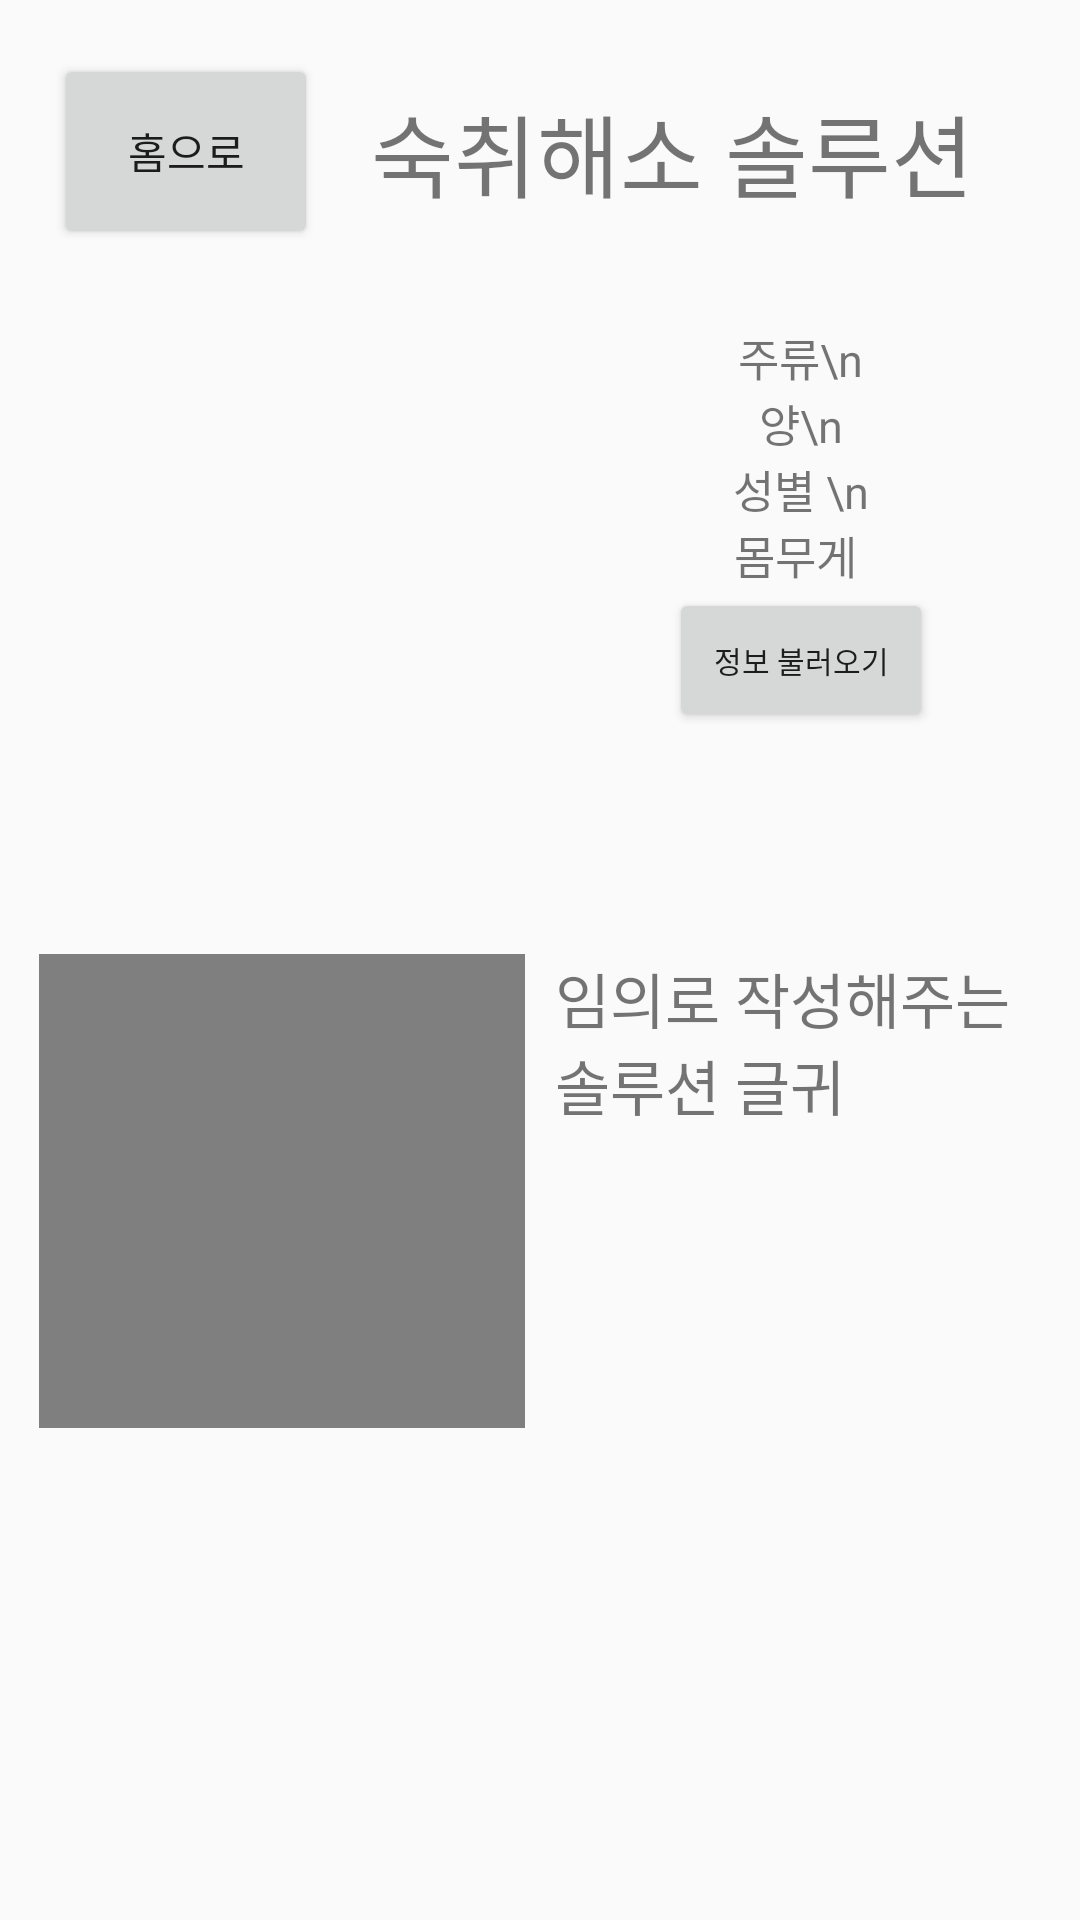

The Android layout XML behind this screen, and the referenced resources:
<!-- AndroidManifest.xml: application theme Theme.Firstandroid -->
<!-- res/layout/activity_solutionpage.xml -->
<?xml version="1.0" encoding="utf-8"?>
<LinearLayout xmlns:android="http://schemas.android.com/apk/res/android"
    xmlns:app="http://schemas.android.com/apk/res-auto"
    xmlns:tools="http://schemas.android.com/tools"
    android:layout_width="match_parent"
    android:layout_height="match_parent"
    android:padding="8dp"
    tools:context=".SolutionPage">

    <LinearLayout
        android:layout_width="match_parent"
        android:layout_height="match_parent"
        android:orientation="vertical"
        tools:layout_editor_absoluteX="1dp"
        tools:layout_editor_absoluteY="1dp">

        <LinearLayout
            android:layout_width="match_parent"
            android:layout_height="65dp"
            android:layout_margin="10dp"
            android:orientation="horizontal">

            <Button
                android:id="@+id/home"
                android:layout_width="wrap_content"
                android:layout_height="match_parent"
                android:text="홈으로" />
            <TextView
                android:layout_width="match_parent"
                android:layout_height="match_parent"
                android:text="숙취해소 솔루션"
                android:gravity="center"
                android:textSize="30dp"/>
        </LinearLayout>

        <LinearLayout
            android:layout_width="match_parent"
            android:layout_height="wrap_content"
            android:layout_margin="10dp"
            android:orientation="horizontal">
            <ImageView
                android:id="@+id/myImage"
                android:layout_width="200dp"
                android:layout_height="200dp"
                android:src="@drawable/cat"/>
            <TableLayout
                android:layout_width="match_parent"
                android:layout_height="wrap_content"
                android:layout_margin="5dp">
                <TableRow
                    android:layout_width="wrap_content"
                    android:layout_height="wrap_content">
                    <TextView
                        android:layout_width="wrap_content"
                        android:layout_height="wrap_content"
                        android:layout_gravity="center"
                        android:text="주류\n"
                        android:textSize="15dp"/>

                    <TextView
                        android:layout_width="wrap_content"
                        android:layout_height="wrap_content"
                        android:layout_marginLeft="20dp"
                        android:textSize="15dp"
                        android:id="@+id/alchol"/>
                </TableRow>
                <TableRow
                    android:layout_width="wrap_content"
                    android:layout_height="wrap_content">
                    <TextView
                        android:layout_width="wrap_content"
                        android:layout_height="wrap_content"
                        android:layout_gravity="center"
                        android:text="양\n"
                        android:textSize="15dp"/>

                    <TextView
                        android:layout_width="wrap_content"
                        android:layout_height="wrap_content"
                        android:layout_marginLeft="20dp"
                        android:textSize="15dp"
                        android:id="@+id/janORbyung"/>
                </TableRow>

                <TableRow
                    android:layout_width="wrap_content"
                    android:layout_height="wrap_content">
                    <TextView
                        android:layout_width="wrap_content"
                        android:layout_height="wrap_content"
                        android:layout_gravity="center"
                        android:text="성별 \n"
                        android:textSize="15dp"/>

                    <TextView
                        android:layout_width="wrap_content"
                        android:layout_height="wrap_content"
                        android:layout_marginLeft="20dp"
                        android:textSize="15dp"
                        android:id="@+id/maleORfemale"/>
                </TableRow>
                <TableRow
                    android:layout_width="wrap_content"
                    android:layout_height="wrap_content">
                    <TextView
                        android:layout_width="wrap_content"
                        android:layout_height="wrap_content"
                        android:layout_gravity="center"
                        android:text="몸무게 "
                        android:textSize="15dp"/>

                    <TextView
                        android:layout_width="wrap_content"
                        android:layout_height="wrap_content"
                        android:layout_marginLeft="20dp"
                        android:textSize="15dp"
                        android:id="@+id/weight"/>
                </TableRow>
                <TableRow
                    android:layout_width="wrap_content"
                    android:layout_height="wrap_content">
                    <Button
                        android:layout_width="wrap_content"
                        android:layout_height="wrap_content"
                        android:text="정보 불러오기"
                        android:textSize="10dp"
                        android:id="@+id/btn_callinfo"/>
                </TableRow>
            </TableLayout>
        </LinearLayout>


















        <LinearLayout
            android:layout_width="wrap_content"
            android:layout_height="wrap_content"

            android:orientation="horizontal">
            <VideoView
                android:id="@+id/video1"
                android:layout_width="200dp"
                android:layout_height="158dp"
                android:layout_margin="5dp"
                android:layout_weight="1" />
            <TextView
                android:layout_width="200dp"
                android:layout_height="158dp"
                android:layout_margin="5dp"
                android:layout_weight="1"
                android:text="임의로 작성해주는 솔루션 글귀"
                android:textSize="20dp"/>
        </LinearLayout>


    </LinearLayout>
</LinearLayout>
<!-- resources referenced by this layout -->
<resources>
  <style name="Theme.Firstandroid" parent="Theme.AppCompat.DayNight.DarkActionBar">
          
          <item name="colorPrimary">@color/purple_500</item>
          <item name="colorPrimaryVariant">@color/purple_700</item>
          <item name="colorOnPrimary">@color/white</item>
          
          <item name="colorSecondary">@color/teal_200</item>
          <item name="colorSecondaryVariant">@color/teal_700</item>
          <item name="colorOnSecondary">@color/black</item>
          
          <item name="android:statusBarColor">?attr/colorPrimaryVariant</item>
          
          <item name="windowNoTitle">true</item>
  
          <item name="android:windowFullscreen">true</item>
      </style>
  <!-- not gathered from this repository: default colours our renderer supplied (Android Studio template values) -->
  <color name="purple_500">#FF6200EE</color>
  <color name="purple_700">#FF3700B3</color>
  <color name="teal_200">#FF03DAC5</color>
  <color name="teal_700">#FF018786</color>
  <color name="black">#FF000000</color>
  <color name="white">#FFFFFFFF</color>
</resources>
